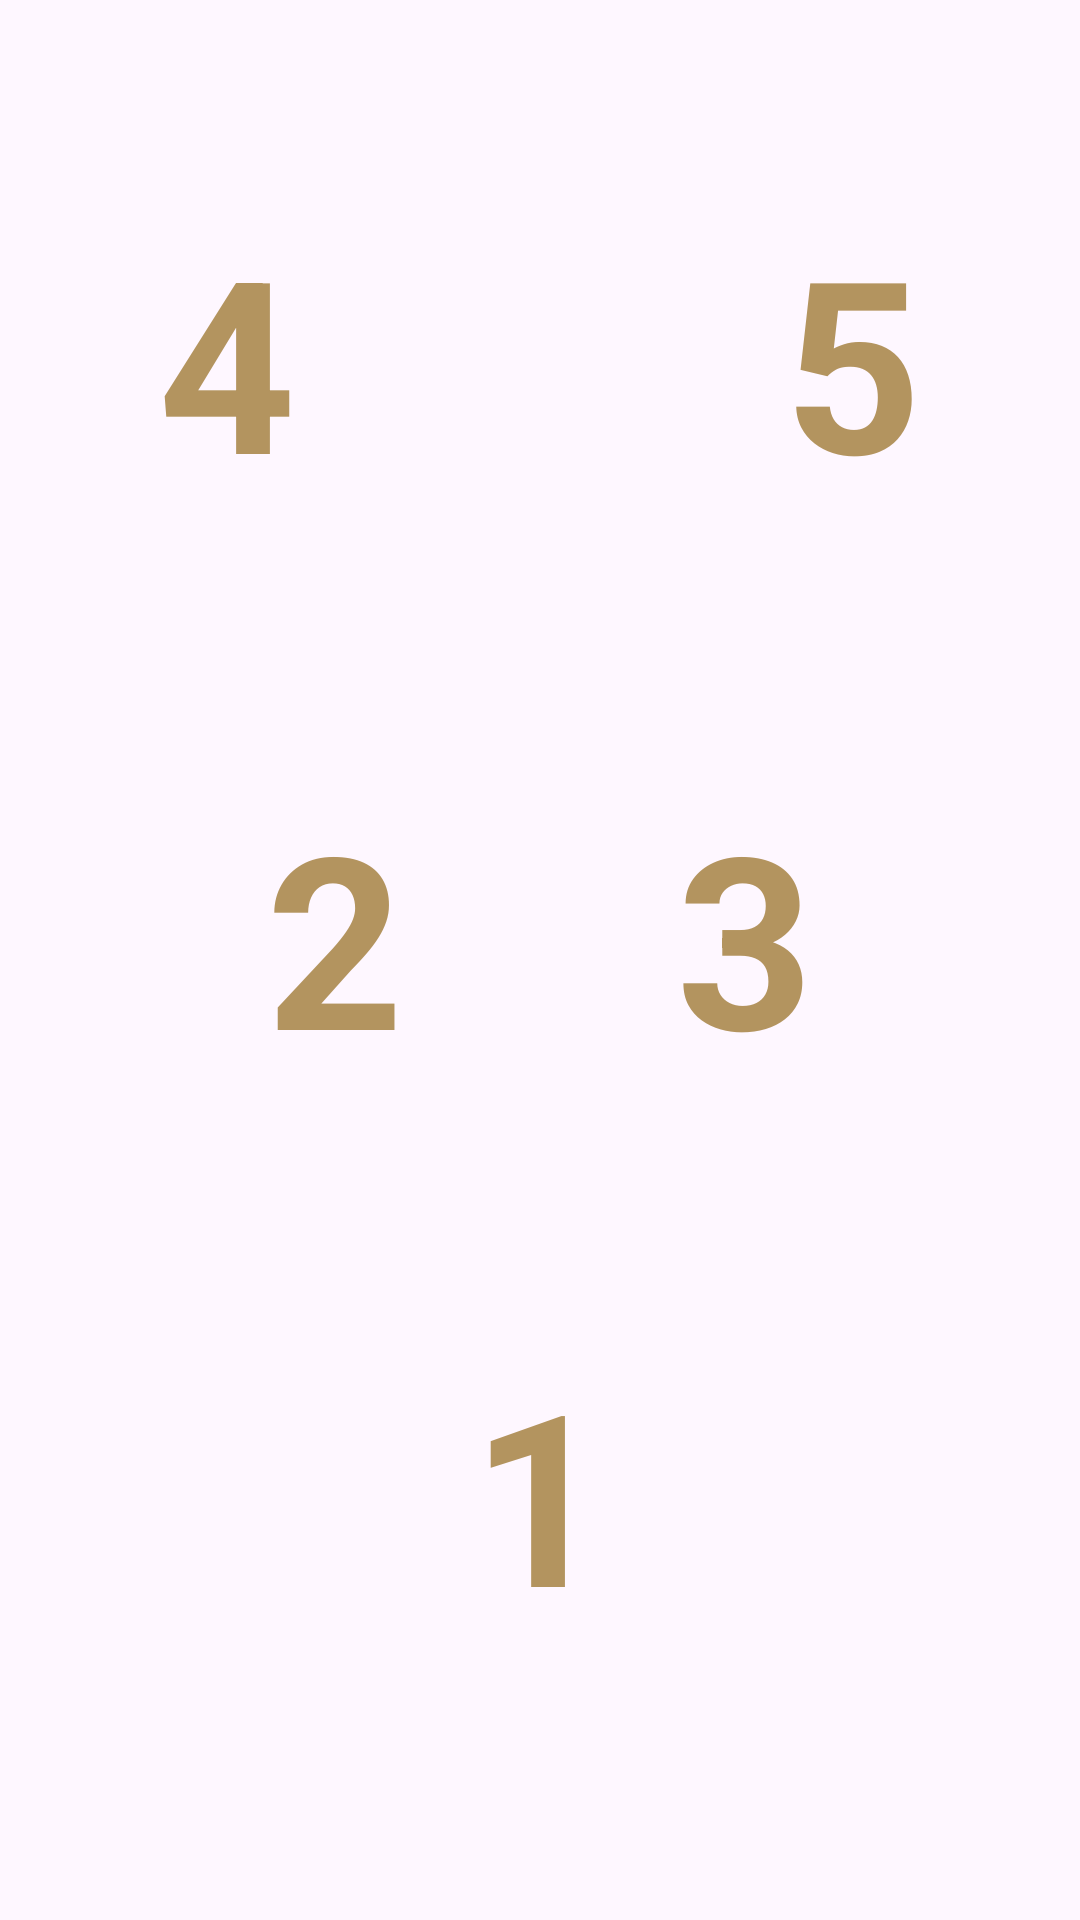

Produce the Android XML layout that renders to this screen, including the resource entries it uses.
<!-- AndroidManifest.xml: application theme Theme.MidnightTarotAI -->
<!-- res/layout/spread_two_options.xml -->
<?xml version="1.0" encoding="utf-8"?>
<androidx.constraintlayout.widget.ConstraintLayout android:id="@+id/spreadContainer"
    android:layout_width="0dp"
    android:layout_height="0dp"
    app:layout_constraintWidth_percent="0.9"
    app:layout_constraintDimensionRatio="W,1.5:1"
    app:layout_constraintEnd_toEndOf="parent"
    app:layout_constraintVertical_bias="0.5"
    app:layout_constraintBottom_toBottomOf="parent"
    app:layout_constraintStart_toStartOf="parent"
    app:layout_constraintTop_toTopOf="parent"
    xmlns:android="http://schemas.android.com/apk/res/android"
    xmlns:app="http://schemas.android.com/apk/res-auto">

    <androidx.constraintlayout.widget.ConstraintLayout
        android:id="@+id/layer1"
        android:layout_width="0dp"
        android:layout_height="0dp"
        app:layout_constraintWidth_percent="0.9"
        app:layout_constraintHeight_percent="0.3"
        app:layout_constraintTop_toTopOf="parent"
        android:layout_marginTop="24dp"
        app:layout_constraintStart_toStartOf="parent"
        app:layout_constraintEnd_toEndOf="parent">

        
        <ImageView
            android:id="@+id/cardbackground4"
            android:layout_width="0dp"
            android:layout_height="0dp"
            app:layout_constraintHeight_percent="0.9"
            app:layout_constraintDimensionRatio="1:1.5"
            android:background="@drawable/card_border"
            app:layout_constraintTop_toTopOf="parent"
            app:layout_constraintBottom_toBottomOf="parent"
            app:layout_constraintStart_toStartOf="parent" />

        <TextView
            android:layout_width="wrap_content"
            android:layout_height="wrap_content"
            app:layout_constraintTop_toTopOf="@+id/cardbackground4"
            app:layout_constraintBottom_toBottomOf="@+id/cardbackground4"
            app:layout_constraintStart_toStartOf="@+id/cardbackground4"
            app:layout_constraintEnd_toEndOf="@+id/cardbackground4"
            android:textSize="80sp"
            android:textColor="@color/text_accent"
            android:text="4"
            android:textStyle="bold" />

        <ImageView
            android:id="@+id/card4"
            android:layout_width="0dp"
            android:layout_height="0dp"
            app:layout_constraintHeight_percent="0.9"
            app:layout_constraintDimensionRatio="1:1.5"
            app:layout_constraintTop_toTopOf="@id/cardbackground4"
            app:layout_constraintBottom_toBottomOf="@id/cardbackground4"
            app:layout_constraintStart_toStartOf="@id/cardbackground4"
            app:layout_constraintEnd_toEndOf="@id/cardbackground4" />

        
        <ImageView
            android:id="@+id/cardbackground5"
            android:layout_width="0dp"
            android:layout_height="0dp"
            app:layout_constraintHeight_percent="0.9"
            app:layout_constraintDimensionRatio="1:1.5"
            android:background="@drawable/card_border"
            app:layout_constraintTop_toTopOf="parent"
            app:layout_constraintBottom_toBottomOf="parent"
            app:layout_constraintEnd_toEndOf="parent" />

        <TextView
            android:layout_width="wrap_content"
            android:layout_height="wrap_content"
            app:layout_constraintTop_toTopOf="@+id/cardbackground5"
            app:layout_constraintBottom_toBottomOf="@+id/cardbackground5"
            app:layout_constraintStart_toStartOf="@+id/cardbackground5"
            app:layout_constraintEnd_toEndOf="@+id/cardbackground5"
            android:textSize="80sp"
            android:textColor="@color/text_accent"
            android:text="5"
            android:textStyle="bold" />

        <ImageView
            android:id="@+id/card5"
            android:layout_width="0dp"
            android:layout_height="0dp"
            app:layout_constraintHeight_percent="0.9"
            app:layout_constraintDimensionRatio="1:1.5"
            app:layout_constraintTop_toTopOf="@id/cardbackground5"
            app:layout_constraintBottom_toBottomOf="@id/cardbackground5"
            app:layout_constraintStart_toStartOf="@id/cardbackground5"
            app:layout_constraintEnd_toEndOf="@id/cardbackground5" />
    </androidx.constraintlayout.widget.ConstraintLayout>

    
    <androidx.constraintlayout.widget.ConstraintLayout
        android:id="@+id/layer2"
        android:layout_width="0dp"
        android:layout_height="0dp"
        app:layout_constraintWidth_percent="0.7"
        app:layout_constraintHeight_percent="0.3"
        app:layout_constraintTop_toBottomOf="@id/layer1"
        app:layout_constraintStart_toStartOf="parent"
        app:layout_constraintEnd_toEndOf="parent">

        
        <ImageView
            android:id="@+id/cardbackground2"
            android:layout_width="0dp"
            android:layout_height="0dp"
            app:layout_constraintHeight_percent="0.9"
            app:layout_constraintDimensionRatio="1:1.5"
            android:background="@drawable/card_border"
            app:layout_constraintTop_toTopOf="parent"
            app:layout_constraintBottom_toBottomOf="parent"
            app:layout_constraintStart_toStartOf="parent" />

        <TextView
            android:layout_width="wrap_content"
            android:layout_height="wrap_content"
            app:layout_constraintTop_toTopOf="@+id/cardbackground2"
            app:layout_constraintBottom_toBottomOf="@+id/cardbackground2"
            app:layout_constraintStart_toStartOf="@+id/cardbackground2"
            app:layout_constraintEnd_toEndOf="@+id/cardbackground2"
            android:textSize="80sp"
            android:textColor="@color/text_accent"
            android:text="2"
            android:textStyle="bold" />

        <ImageView
            android:id="@+id/card2"
            android:layout_width="0dp"
            android:layout_height="0dp"
            app:layout_constraintHeight_percent="0.9"
            app:layout_constraintDimensionRatio="1:1.5"
            app:layout_constraintTop_toTopOf="@id/cardbackground2"
            app:layout_constraintBottom_toBottomOf="@id/cardbackground2"
            app:layout_constraintStart_toStartOf="@id/cardbackground2"
            app:layout_constraintEnd_toEndOf="@id/cardbackground2" />

        
        <ImageView
            android:id="@+id/cardbackground3"
            android:layout_width="0dp"
            android:layout_height="0dp"
            app:layout_constraintHeight_percent="0.9"
            app:layout_constraintDimensionRatio="1:1.5"
            android:background="@drawable/card_border"
            app:layout_constraintTop_toTopOf="parent"
            app:layout_constraintBottom_toBottomOf="parent"
            app:layout_constraintEnd_toEndOf="parent" />

        <TextView
            android:layout_width="wrap_content"
            android:layout_height="wrap_content"
            app:layout_constraintTop_toTopOf="@+id/cardbackground3"
            app:layout_constraintBottom_toBottomOf="@+id/cardbackground3"
            app:layout_constraintStart_toStartOf="@+id/cardbackground3"
            app:layout_constraintEnd_toEndOf="@+id/cardbackground3"
            android:textSize="80sp"
            android:textColor="@color/text_accent"
            android:text="3"
            android:textStyle="bold" />

        <ImageView
            android:id="@+id/card3"
            android:layout_width="0dp"
            android:layout_height="0dp"
            app:layout_constraintHeight_percent="0.9"
            app:layout_constraintDimensionRatio="1:1.5"
            app:layout_constraintTop_toTopOf="@id/cardbackground3"
            app:layout_constraintBottom_toBottomOf="@id/cardbackground3"
            app:layout_constraintStart_toStartOf="@id/cardbackground3"
            app:layout_constraintEnd_toEndOf="@id/cardbackground3" />
    </androidx.constraintlayout.widget.ConstraintLayout>
    <ImageView
        android:id="@+id/cardbackground1"
        android:layout_width="0dp"
        android:layout_height="0dp"
        app:layout_constraintHeight_percent="0.28"
        app:layout_constraintDimensionRatio="1:1.5"
        android:background="@drawable/card_border"
        app:layout_constraintTop_toBottomOf="@id/layer2"
        app:layout_constraintStart_toStartOf="parent"
        app:layout_constraintEnd_toEndOf="parent" />

    <TextView
        android:layout_width="wrap_content"
        android:layout_height="wrap_content"
        app:layout_constraintTop_toTopOf="@+id/cardbackground1"
        app:layout_constraintBottom_toBottomOf="@+id/cardbackground1"
        app:layout_constraintStart_toStartOf="@+id/cardbackground1"
        app:layout_constraintEnd_toEndOf="@+id/cardbackground1"
        android:textSize="80sp"
        android:textColor="@color/text_accent"
        android:text="1"
        android:textStyle="bold" />

    <ImageView
        android:id="@+id/card1"
        android:layout_width="0dp"
        android:layout_height="0dp"
        app:layout_constraintHeight_percent="0.28"
        app:layout_constraintDimensionRatio="1:1.5"
        app:layout_constraintTop_toTopOf="@id/cardbackground1"
        app:layout_constraintStart_toStartOf="@id/cardbackground1"
        app:layout_constraintEnd_toEndOf="@id/cardbackground1" />
</androidx.constraintlayout.widget.ConstraintLayout>
<!-- resources referenced by this layout -->
<resources>
  <color name="text_accent">#B3945F</color>
  <style name="Theme.MidnightTarotAI" parent="Base.Theme.MidnightTarotAI" />
  <style name="Base.Theme.MidnightTarotAI" parent="Theme.Material3.DayNight.NoActionBar">
          
          
          <item name="colorPrimary">@color/primary</item>
          <item name="colorButtonNormal">@color/text_primary</item>
      </style>
  <color name="primary">#A9B0C4</color>
  <color name="text_primary">#2C2C35</color>
</resources>
